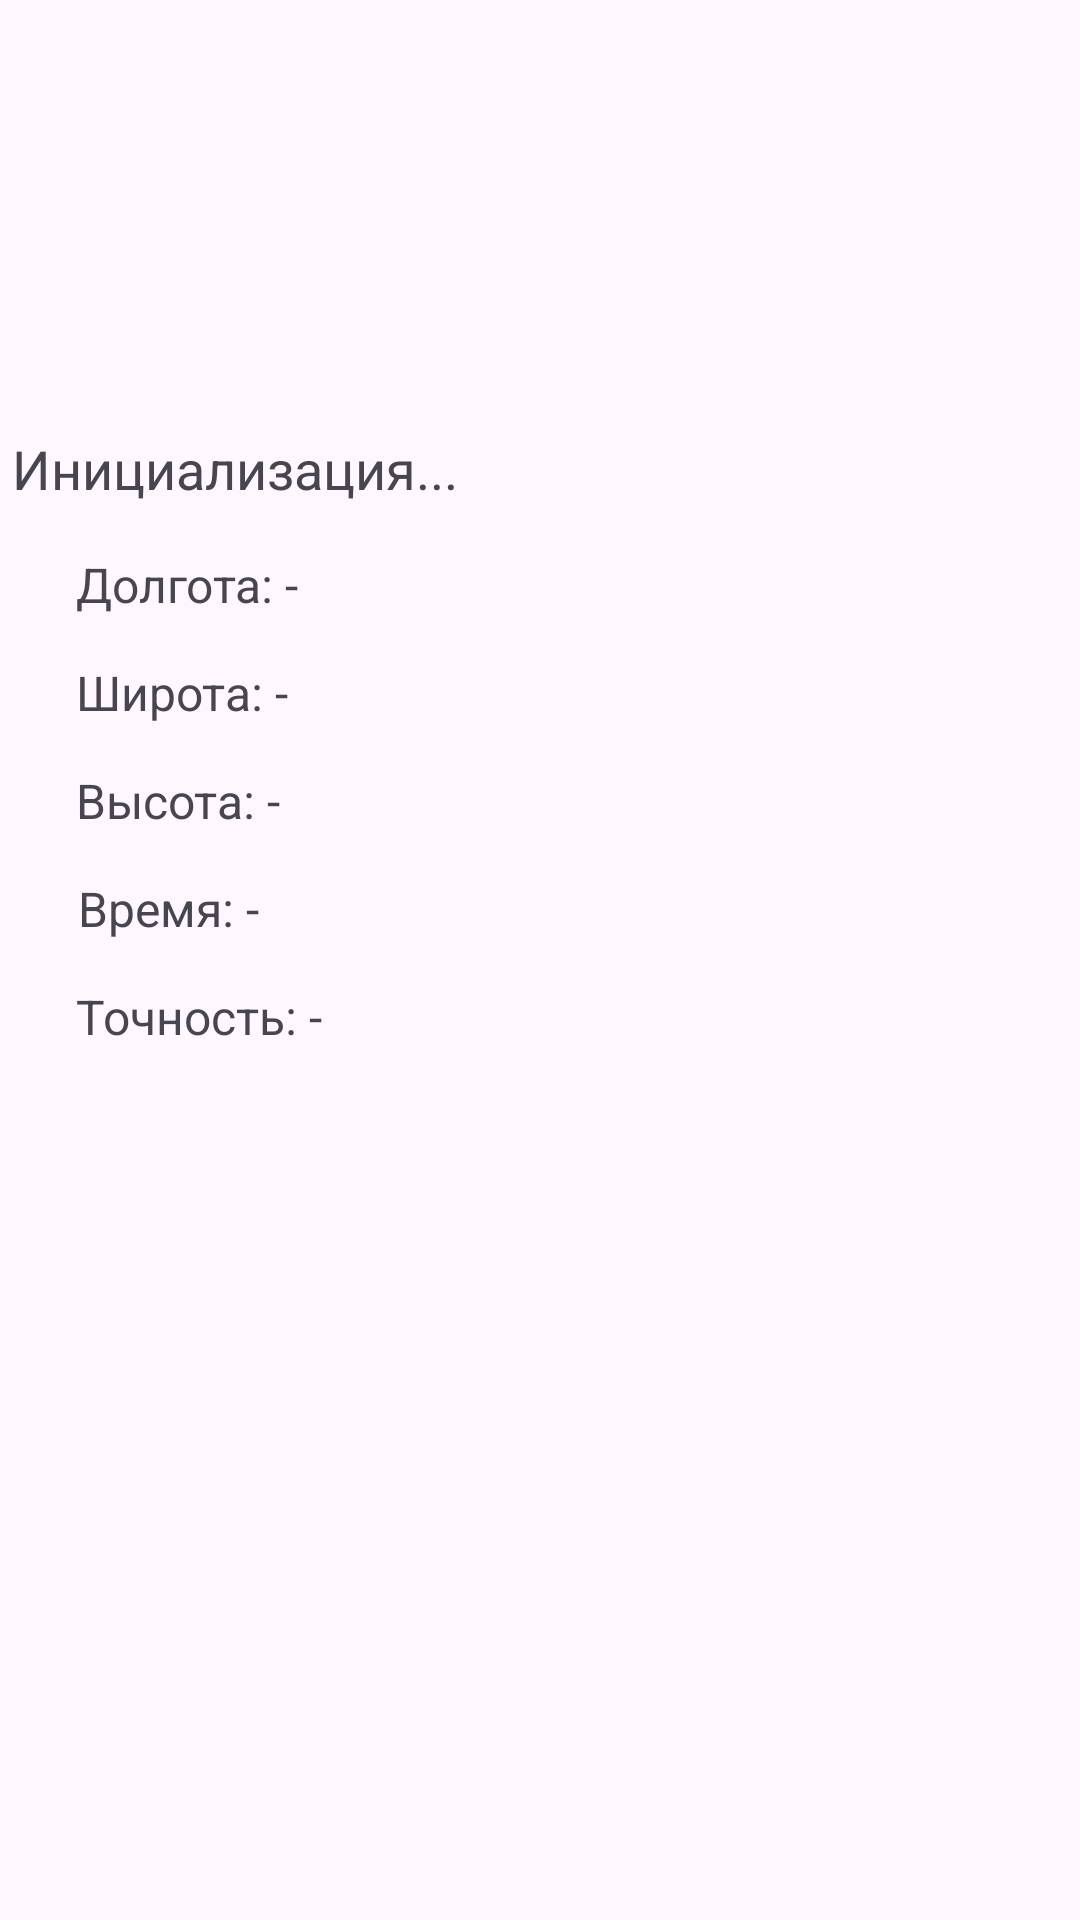

Layout XML and referenced resources for this Android screen:
<!-- AndroidManifest.xml: application theme Theme.Calcul -->
<!-- res/layout/activity_geo.xml -->
<?xml version="1.0" encoding="utf-8"?>
<androidx.constraintlayout.widget.ConstraintLayout xmlns:android="http://schemas.android.com/apk/res/android"
    xmlns:app="http://schemas.android.com/apk/res-auto"
    xmlns:tools="http://schemas.android.com/tools"
    android:id="@+id/main"
    android:layout_width="match_parent"
    android:layout_height="match_parent"
    tools:context=".geo">

    <TextView
        android:id="@+id/tvTime"
        android:layout_width="wrap_content"
        android:layout_height="wrap_content"
        android:layout_marginTop="292dp"
        android:text="Время: -"
        android:textSize="16sp"
        app:layout_constraintEnd_toEndOf="parent"
        app:layout_constraintHorizontal_bias="0.087"
        app:layout_constraintStart_toStartOf="parent"
        app:layout_constraintTop_toTopOf="parent" />

    <TextView
        android:id="@+id/tvAccuracy"
        android:layout_width="wrap_content"
        android:layout_height="wrap_content"
        android:layout_marginTop="328dp"
        android:text="Точность: -"
        android:textSize="16sp"
        app:layout_constraintEnd_toEndOf="parent"
        app:layout_constraintHorizontal_bias="0.091"
        app:layout_constraintStart_toStartOf="parent"
        app:layout_constraintTop_toTopOf="parent" />

    <TextView
        android:id="@+id/tvStatus"
        android:layout_width="wrap_content"
        android:layout_height="wrap_content"
        android:layout_marginStart="4dp"
        android:layout_marginTop="144dp"
        android:text="Инициализация..."
        android:textSize="18sp"
        app:layout_constraintStart_toStartOf="parent"
        app:layout_constraintTop_toTopOf="parent" />

    <TextView
        android:id="@+id/tvLatitude"
        android:layout_width="wrap_content"
        android:layout_height="wrap_content"
        android:layout_marginTop="220dp"
        android:text="Широта: -"
        android:textSize="16sp"
        app:layout_constraintEnd_toEndOf="parent"
        app:layout_constraintHorizontal_bias="0.088"
        app:layout_constraintStart_toStartOf="parent"
        app:layout_constraintTop_toTopOf="parent" />

    <TextView
        android:id="@+id/tvLongitude"
        android:layout_width="wrap_content"
        android:layout_height="wrap_content"
        android:layout_marginTop="184dp"
        android:text="Долгота: -"
        android:textSize="16sp"
        app:layout_constraintEnd_toEndOf="parent"
        app:layout_constraintHorizontal_bias="0.089"
        app:layout_constraintStart_toStartOf="parent"
        app:layout_constraintTop_toTopOf="parent" />

    <TextView
        android:id="@+id/tvAltitude"
        android:layout_width="wrap_content"
        android:layout_height="wrap_content"
        android:layout_marginTop="256dp"
        android:text="Высота: -"
        android:textSize="16sp"
        app:layout_constraintEnd_toEndOf="parent"
        app:layout_constraintHorizontal_bias="0.087"
        app:layout_constraintStart_toStartOf="parent"
        app:layout_constraintTop_toTopOf="parent" />
</androidx.constraintlayout.widget.ConstraintLayout>
<!-- resources referenced by this layout -->
<resources>
  <style name="Theme.Calcul" parent="Base.Theme.Calcul" />
  <style name="Base.Theme.Calcul" parent="Theme.Material3.DayNight.NoActionBar">
          
          
      </style>
</resources>
